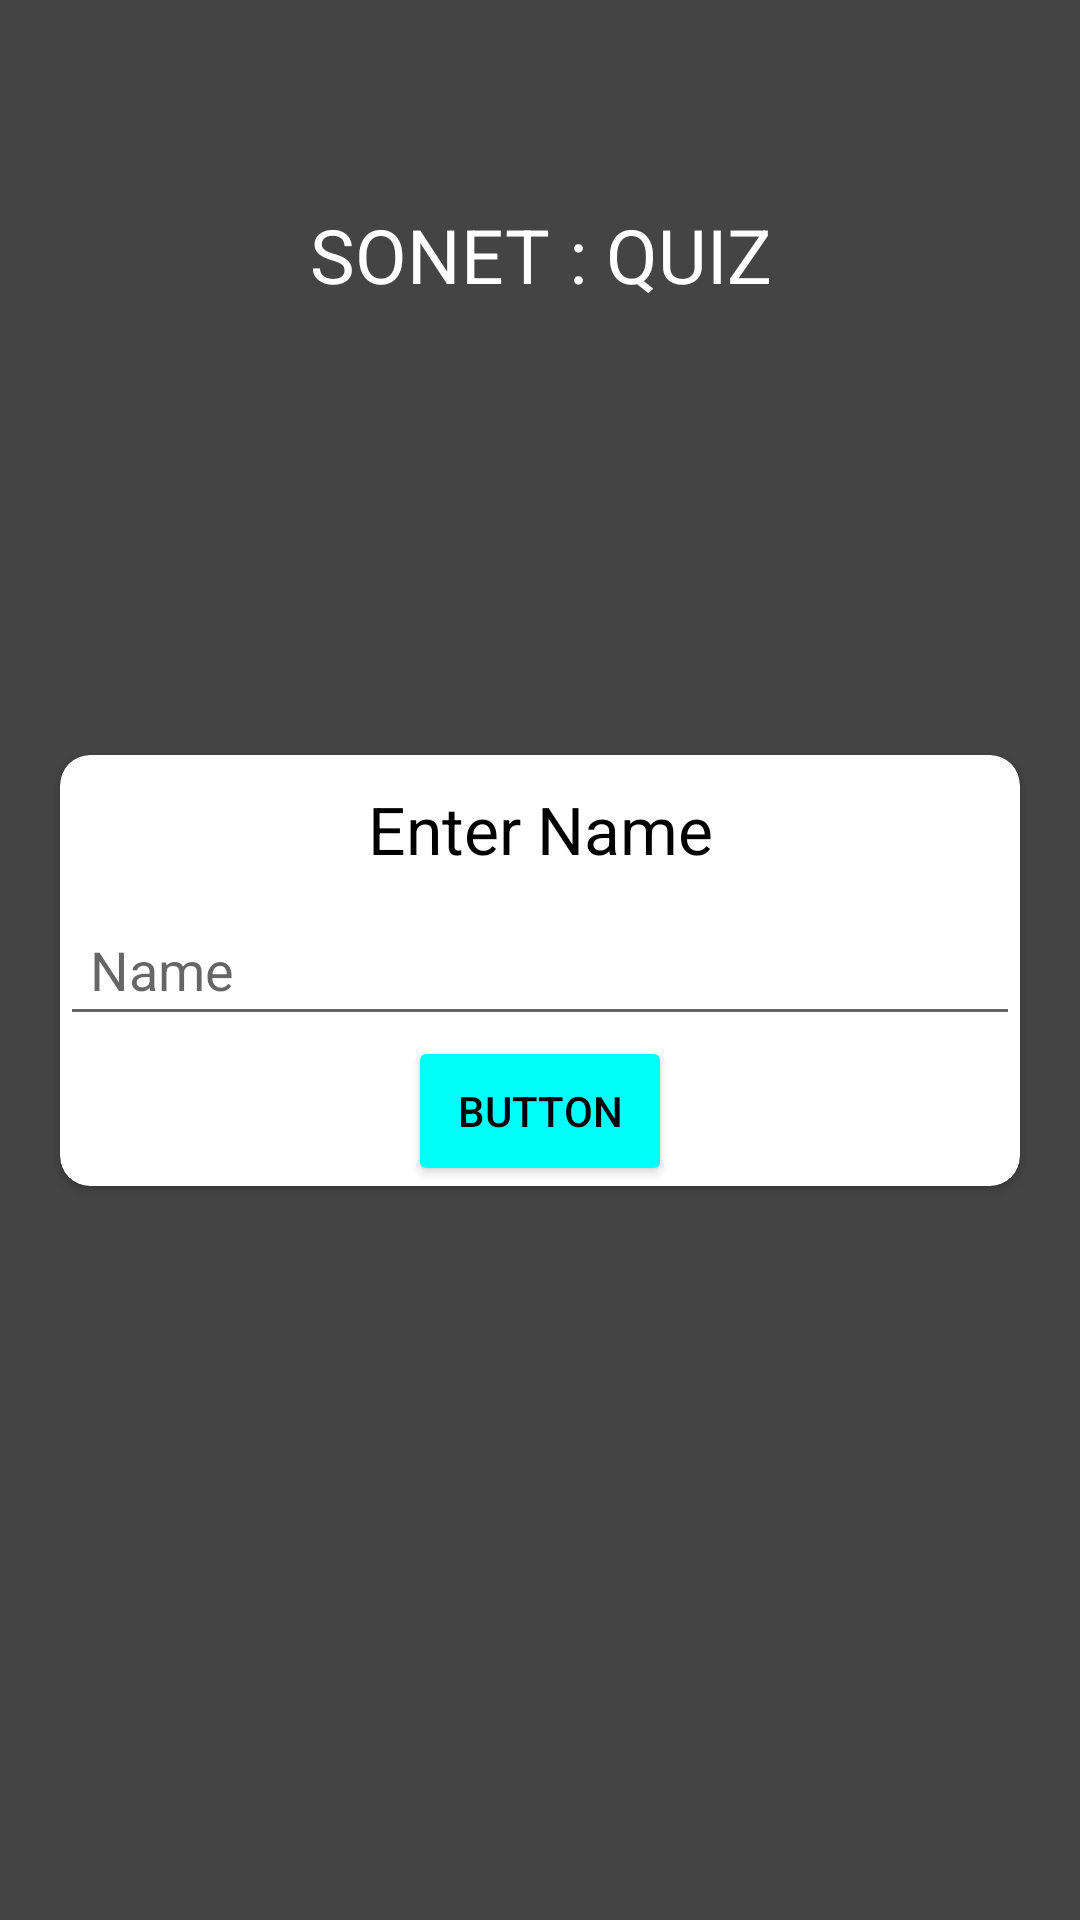

Android layout source for this screen:
<!-- AndroidManifest.xml: application theme Theme.ClassProjects -->
<!-- res/layout/activity_quiz_app.xml -->
<?xml version="1.0" encoding="utf-8"?>
<androidx.constraintlayout.widget.ConstraintLayout xmlns:android="http://schemas.android.com/apk/res/android"
    xmlns:app="http://schemas.android.com/apk/res-auto"
    xmlns:tools="http://schemas.android.com/tools"
    android:layout_width="match_parent"
    android:layout_height="match_parent"
    android:background="#444"
    tools:context=".QuizApp">

    <TextView
        android:id="@+id/textView3"
        android:layout_width="match_parent"
        android:layout_height="wrap_content"
        android:layout_marginTop="68dp"
        android:gravity="center"
        android:text="SONET : QUIZ"
        android:textColor="@color/white"
        android:textSize="25sp"
        app:layout_constraintEnd_toEndOf="parent"
        app:layout_constraintHorizontal_bias="0.5"
        app:layout_constraintStart_toStartOf="parent"
        app:layout_constraintTop_toTopOf="parent" />


    <androidx.cardview.widget.CardView
        android:layout_width="0dp"
        android:layout_height="wrap_content"
        android:layout_marginLeft="20dp"
        android:layout_marginTop="150dp"
        android:layout_marginRight="20dp"
        app:cardCornerRadius="10dp"
        app:layout_constraintEnd_toEndOf="parent"
        app:layout_constraintHorizontal_bias="0.5"
        app:layout_constraintStart_toStartOf="parent"
        app:layout_constraintTop_toBottomOf="@+id/textView3"
        android:padding="20dp">

        <LinearLayout
            android:layout_width="match_parent"
            android:layout_height="match_parent"
            android:orientation="vertical">

            <TextView
                android:id="@+id/tvUserName"
                android:layout_width="match_parent"
                android:layout_height="wrap_content"
                android:gravity="center"
                android:text="Enter Name"
                android:textColor="@color/black"
                android:textSize="22sp"
                android:padding="10dp"/>

            <EditText
                android:id="@+id/etUserName"
                android:layout_width="match_parent"
                android:layout_height="wrap_content"
                android:ems="10"
                android:hint="Name"
                android:inputType="textPersonName"
                android:padding="10dp"/>

            <Button
                android:id="@+id/btnQuiz"
                android:layout_width="wrap_content"
                android:layout_height="50dp"
                android:layout_gravity="center"
                android:backgroundTint="#ff00fff8"
                android:text="Button"
                android:textColor="@color/black"
                app:cornerRadius="10dp" />
        </LinearLayout>
    </androidx.cardview.widget.CardView>

</androidx.constraintlayout.widget.ConstraintLayout>
<!-- resources referenced by this layout -->
<resources>
  <style name="Theme.ClassProjects" parent="Theme.MaterialComponents.DayNight.DarkActionBar">
          
          <item name="colorPrimary">@color/purple_500</item>
          <item name="colorPrimaryVariant">@color/purple_700</item>
          <item name="colorOnPrimary">@color/white</item>
          
          <item name="colorSecondary">@color/teal_200</item>
          <item name="colorSecondaryVariant">@color/teal_700</item>
          <item name="colorOnSecondary">@color/black</item>
          
          <item name="android:statusBarColor" tools:targetApi="l">?attr/colorPrimaryVariant</item>
          
      </style>
  <!-- not gathered from this repository: default colours our renderer supplied (Android Studio template values) -->
  <color name="purple_500">#FF6200EE</color>
  <color name="purple_700">#FF3700B3</color>
  <color name="teal_200">#FF03DAC5</color>
  <color name="teal_700">#FF018786</color>
  <color name="black">#FF000000</color>
  <color name="white">#FFFFFFFF</color>
</resources>
